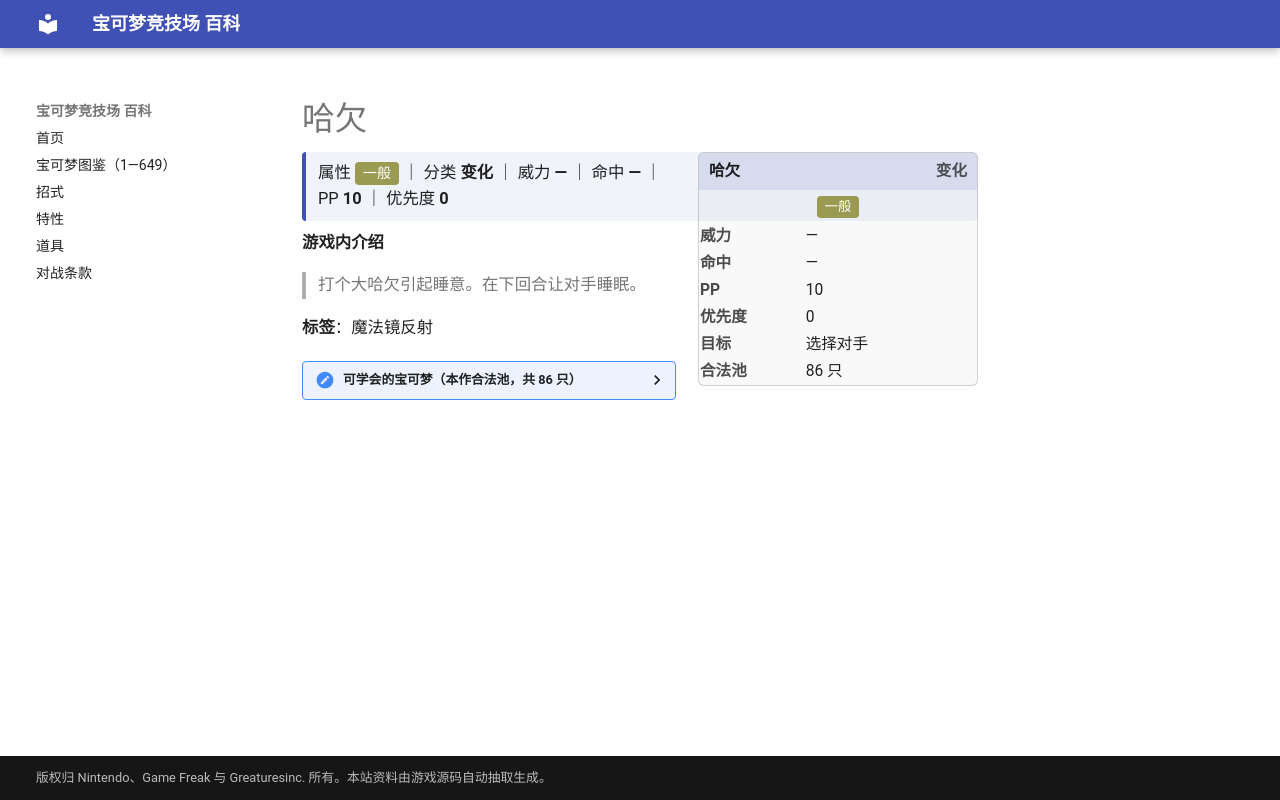

repository: nanmoboys/pkmn-arena-wiki · page: moves/哈欠/index.html · generator: mkdocs

# 哈欠

<div class="infobox">
<div class="ib-h"><span>哈欠</span><span class="ib-no">变化</span></div>
<div class="ib-ty"><span class="tp" style="background:#9A9A52">一般</span></div>
<table class="ib-t"><tr><th>威力</th><td>—</td></tr><tr><th>命中</th><td>—</td></tr><tr><th>PP</th><td>10</td></tr><tr><th>优先度</th><td>0</td></tr><tr><th>目标</th><td>选择对手</td></tr><tr><th>合法池</th><td>86 只</td></tr></table></div>
<div class="head-stat">属性 <span class="tp" style="background:#9A9A52">一般</span> ｜ 分类 <b>变化</b> ｜ 威力 <b>—</b> ｜ 命中 <b>—</b> ｜ PP <b>10</b> ｜ 优先度 <b>0</b></div>

**游戏内介绍**

> 打个大哈欠引起睡意。在下回合让对手睡眠。

**标签**：魔法镜反射

<details class="pool"><summary>可学会的宝可梦（本作合法池，共 86 只）</summary>

<p>杰尼龟、卡咪龟、水箭龟、皮卡丘、雷丘、可达鸭、哥达鸭、呆呆兽、呆壳兽、大葱鸭、吉利蛋、袋兽、伊布、水伊布、雷伊布、火伊布、卡比兽、皮丘、波克比、波克基古、乌波、沼王、太阳伊布、月亮伊布、呆呆王、土龙弟弟、熊宝宝、圈圈熊、熔岩虫、熔岩蜗牛、刺龙王、幸福蛋、水跃鱼、沼跃鱼、巨沼怪、土狼犬、大狼犬、懒人獭、过动猿、请假王、溶食兽、吞食兽、呆火驼、喷火驼、煤炭龟、风铃铃、海豹球、海魔狮、帝牙海狮、古空棘鱼、波加曼、波皇子、帝王拿波、大牙狸、大尾狸、无壳海兔、海兔兽、铃铛响、小福蛋、沙河马、河马兽、波克基斯、叶伊布、冰伊布、由克希、暖暖猪、炒炒猪、炎武王、小约克、哈约克、长毛狗、扒手猫、酷豹、爆香猴、爆香猿、食梦梦、梦梦蚀、差不多娃娃、火红不倒翁、达摩狒狒、盖盖虫、喷嚏熊、冻原熊、小嘴蜗、敏捷虫、泥巴鱼</p>

</details>
